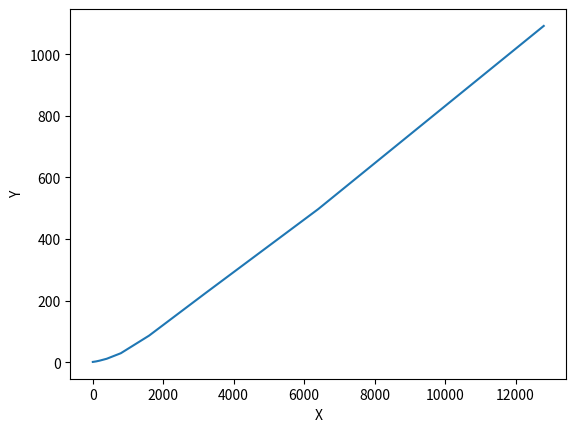

The matplotlib source for this figure:
import matplotlib.pyplot as plt

dane = [
    5, 0.7,
    10, 0.75,
    100, 2.4,
    200, 4.9,
    400, 11,
    800, 29,
    1600, 86,
    3200, 224,
    6400, 497,
    12800, 1092]

# zadanie -- wszystkie elementy na parzystych elementach --> do listy "x", pozostae do listy "y"
"""""
x, y = [], []
for item in dane:
        if (item%2==0):
            x.append(item);
        else:
            y.append(item);
print(y)
print(x)
"""""#
x,y = dane[::2], dane[1::2]

plt.plot(x,y)
plt.xlabel("X")
plt.ylabel("Y")
plt.show()